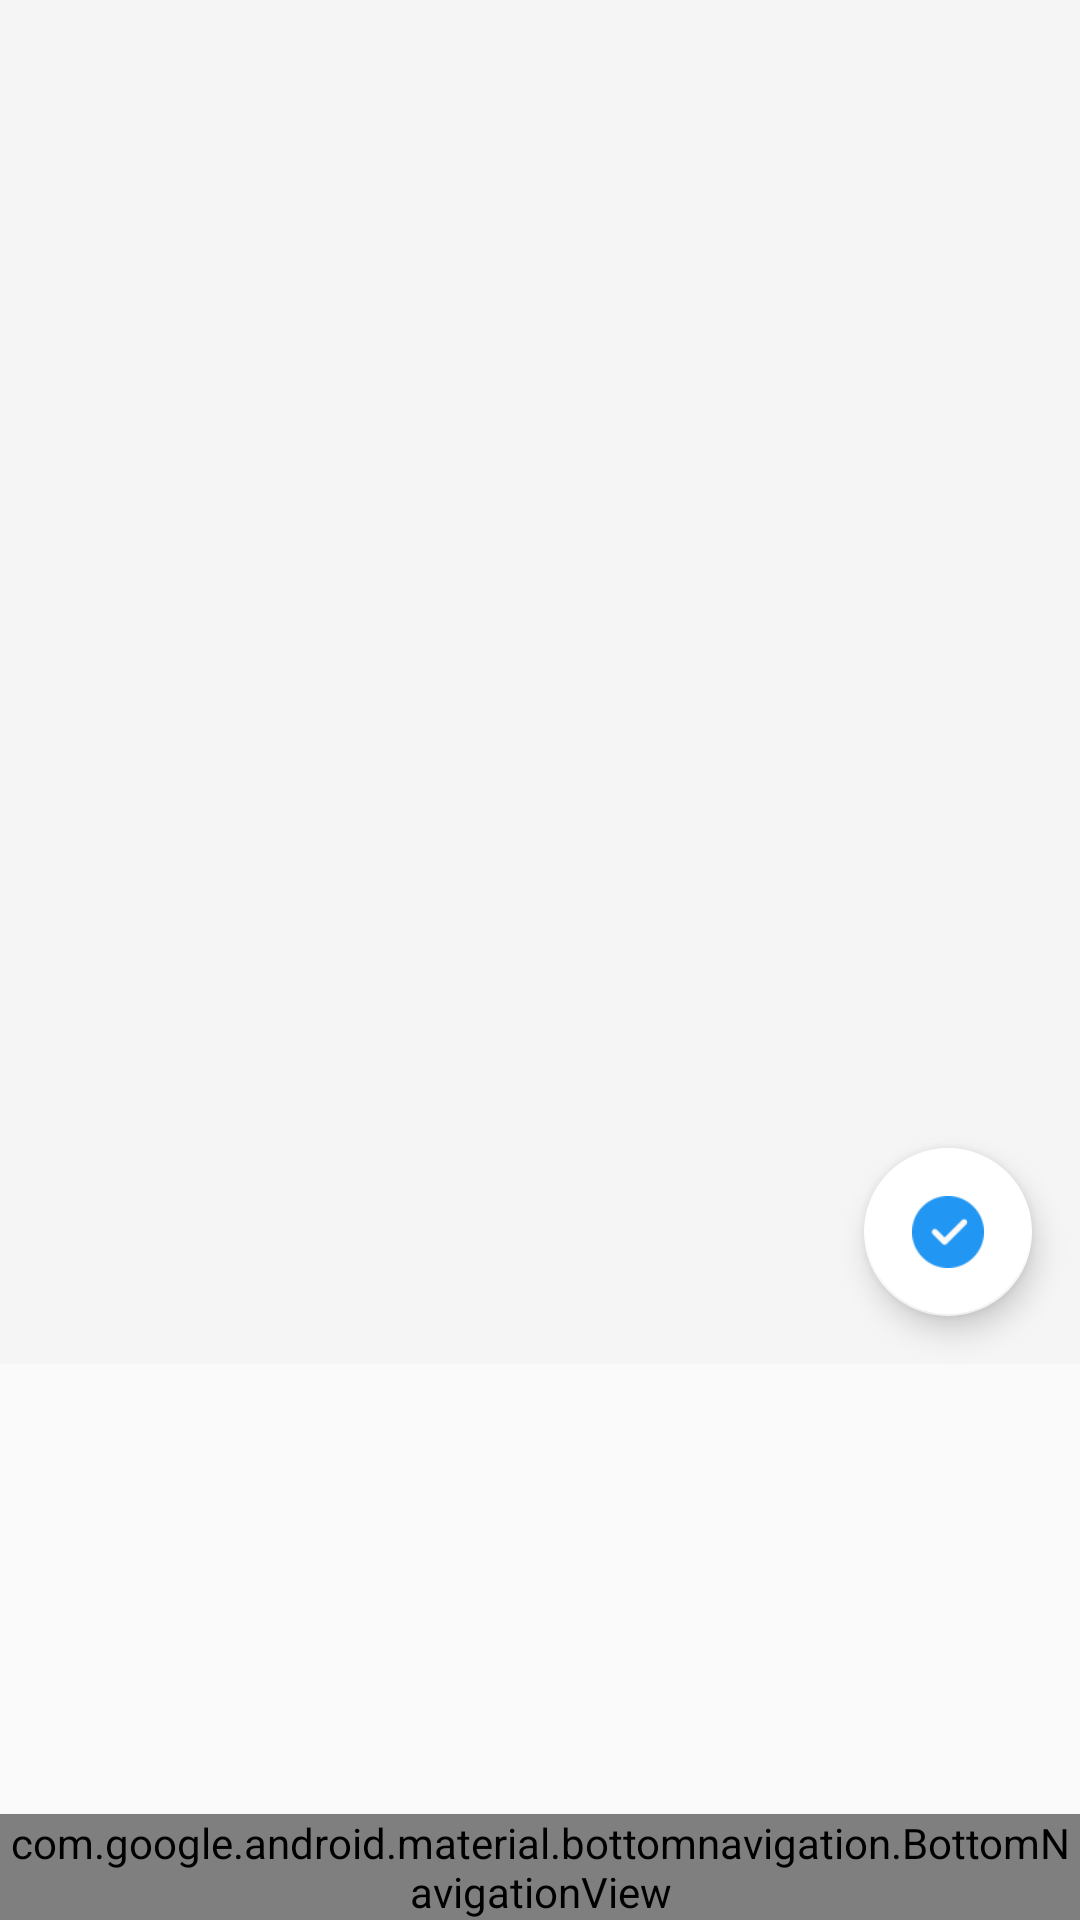

Reconstruct the res/layout file that produces this screen, plus the resources it refers to.
<!-- AndroidManifest.xml: application theme AppTheme -->
<!-- res/layout/activity_pic_edit.xml -->
<?xml version="1.0" encoding="utf-8"?>
<androidx.constraintlayout.widget.ConstraintLayout xmlns:android="http://schemas.android.com/apk/res/android"
    xmlns:app="http://schemas.android.com/apk/res-auto"
    xmlns:tools="http://schemas.android.com/tools"
    android:id="@+id/container"
    android:layout_width="match_parent"
    android:layout_height="match_parent"
    tools:context=".PresentationLayer.PicEditActivity">

    <ImageView
        android:id="@+id/processed_photo"
        android:layout_width="match_parent"
        android:layout_height="0dp"
        android:layout_gravity="center"
        android:layout_marginBottom="150dp"
        android:background="#f5f5f5"
        android:scaleType="fitCenter"
        android:src="@drawable/sample"
        app:layout_constraintBottom_toTopOf="@+id/nav_view"
        app:layout_constraintHorizontal_bias="0.0"
        app:layout_constraintLeft_toLeftOf="parent"
        app:layout_constraintRight_toRightOf="parent"
        app:layout_constraintTop_toTopOf="parent" />

    <com.google.android.material.floatingactionbutton.FloatingActionButton
        android:id="@+id/fab"
        android:layout_width="wrap_content"
        android:layout_height="wrap_content"
        android:layout_gravity="bottom|right"
        android:layout_margin="16dp"
        android:layout_marginTop="8dp"
        android:layout_marginEnd="16dp"
        app:backgroundTint="#fff"
        app:layout_constraintBottom_toTopOf="@+id/fragment_content"
        app:layout_constraintEnd_toEndOf="parent"
        app:layout_constraintTop_toTopOf="parent"
        app:layout_constraintVertical_bias="1.0"
        app:srcCompat="@drawable/check" />

    <FrameLayout
        android:id="@+id/fragment_content"
        android:layout_width="0dp"
        android:layout_height="0dp"
        android:layout_marginBottom="55dp"
        app:layout_constraintBottom_toBottomOf="parent"
        app:layout_constraintEnd_toEndOf="parent"
        app:layout_constraintStart_toStartOf="parent"
        android:foregroundGravity="center"
        app:layout_constraintTop_toBottomOf="@+id/processed_photo">

    </FrameLayout>


    <com.google.android.material.bottomnavigation.BottomNavigationView
        android:id="@+id/nav_view"
        android:layout_width="0dp"
        android:layout_height="wrap_content"
        android:background="?android:attr/windowBackground"
        app:itemTextColor="@drawable/nav_word"
        app:layout_constraintBottom_toBottomOf="parent"
        app:layout_constraintLeft_toLeftOf="parent"
        app:layout_constraintRight_toRightOf="parent"
        app:layout_constraintTop_toBottomOf="@+id/processed_photo"
        app:menu="@menu/navigation" />

</androidx.constraintlayout.widget.ConstraintLayout>
<!-- resources referenced by this layout -->
<resources>
  <!-- drawable check: png bitmap (drawable, 1780 bytes) -->
  <!-- drawable nav_word (drawable) -->
  <selector xmlns:android="http://schemas.android.com/apk/res/android">
      <item android:color="#1E90FF" android:state_checked="true" />
      <item android:state_checked="false" android:color="#8a000000"/>
  </selector>
  <style name="AppTheme" parent="Theme.AppCompat.Light.NoActionBar">
          
          <item name="android:windowNoTitle">true</item>
          <item name="android:windowFullscreen">true</item>
          
          <item name="colorPrimary">@color/colorPrimary</item>
          <item name="colorPrimaryDark">@color/colorPrimaryDark</item>
          <item name="colorAccent">@color/colorAccent</item>
      </style>
  <!-- not gathered from this repository: default colours our renderer supplied (Android Studio template values) -->
  <color name="colorPrimary">#FF6200EE</color>
  <color name="colorPrimaryDark">#FF3700B3</color>
  <color name="colorAccent">#FF03DAC5</color>
</resources>
